The GitHub repository tsukiamaoto/cnn_bread contains a labelled image folder "breads" with 3 categories: donuts, egg tart, muffin. Examples follow, each with its label.

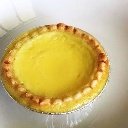
Label: egg tart

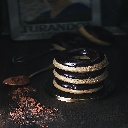
Label: donuts

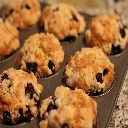
Label: muffin

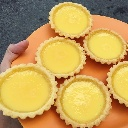
Label: egg tart

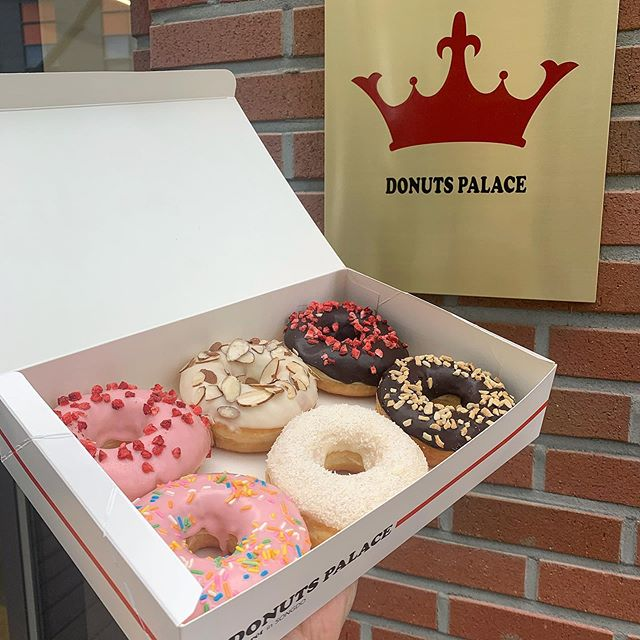
Label: donuts

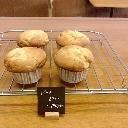
Label: muffin
